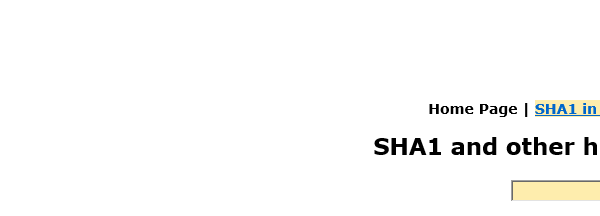
Task: UiPath_REFrameWork Template
Workflow: SHA1 Online Close

Step 1: Attach Browser SHA1 Online in window 'SHA1 online'
